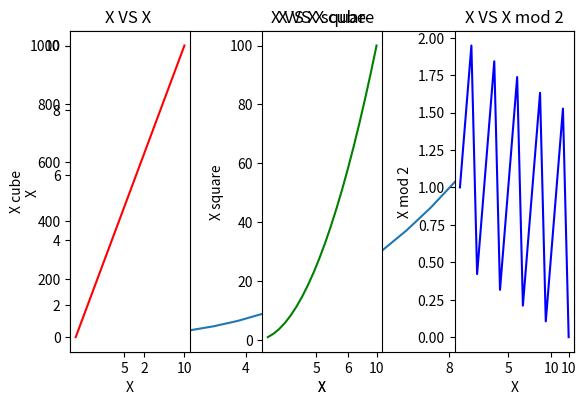
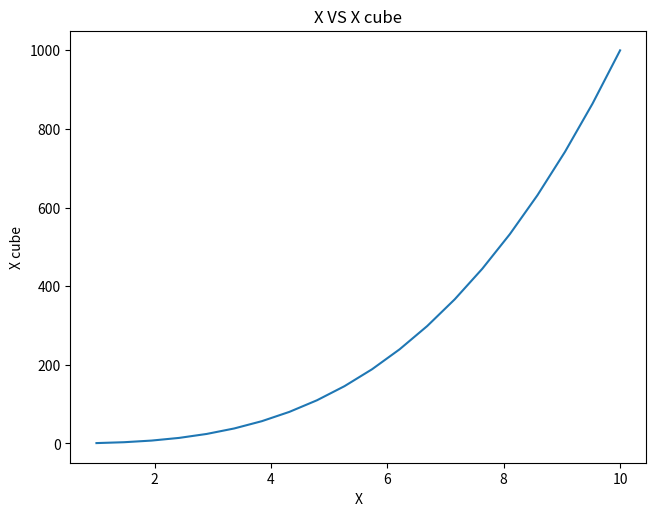
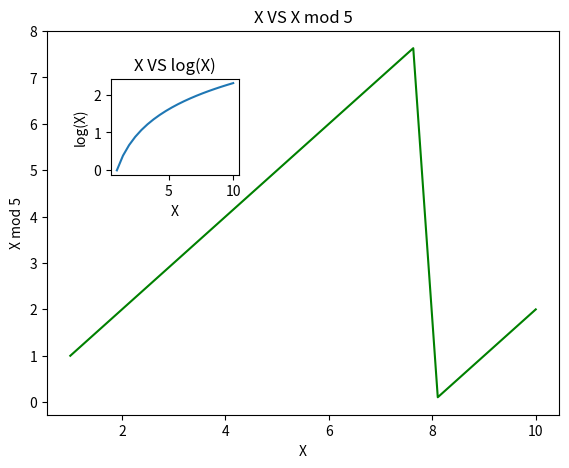
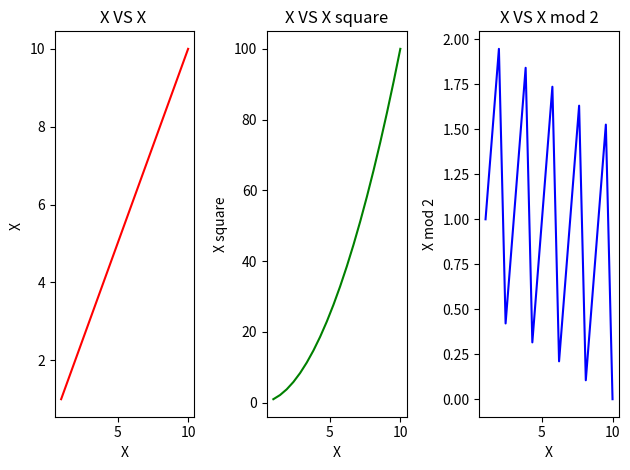
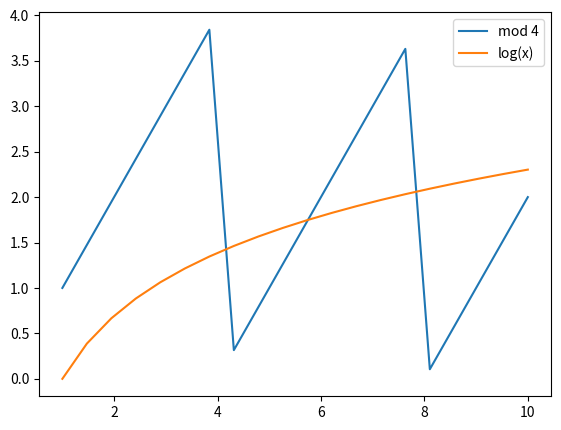

Here is the Python script that generated these plots, in order:
import matplotlib.pyplot as plt
import numpy as np

x = np.linspace(1, 10, 20)
y = x ** 3
print(x)
print(y)
plt.plot(x, y)
plt.xlabel('X')
plt.ylabel('X cube')
plt.title('X VS X cube')
plt.show()

## subplotting

plt.subplot(1, 3, 1)  # subplot 1
plt.plot(x, x, 'r')
plt.xlabel('X')
plt.ylabel('X ')
plt.title('X VS X ')

plt.subplot(1, 3, 2)  # subplot 2
plt.plot(x, x ** 2, 'g')
plt.xlabel('X')
plt.ylabel('X square')
plt.title('X VS X square')

plt.subplot(1, 3, 3)  # subplot 3
plt.plot(x, x % 2, 'b')
plt.xlabel('X')
plt.ylabel('X mod 2')
plt.title('X VS X mod 2')

plt.tight_layout()
plt.show()

## 2ND METHOD TO PLOT

p1 = plt.figure()
a = p1.add_axes([.1, .1, .9, .9])
a.plot(x, y)
plt.xlabel('X')
plt.ylabel('X cube')
plt.title('X VS X cube')
plt.show()

p1 = plt.figure()
a = p1.add_axes([0.1, 0.1, .8, .8])
a.plot(x, x % 8, 'g')
plt.xlabel('X')
plt.ylabel('X mod 5')
plt.title('X VS X mod 5')

b = p1.add_axes([.2, .6, .2, .2])
b.plot(x, np.log(x))
plt.xlabel('X')
plt.ylabel('log(X)')
plt.title('X VS log(X)')
plt.tight_layout()
plt.show()

## subplotting

p2, c = plt.subplots(nrows=1, ncols=3)
c[0].plot(x, x, 'r')
c[0].set_xlabel('X')
c[0].set_ylabel('X ')
c[0].set_title('X VS X ')

c[1].plot(x, x ** 2, 'g')
c[1].set_xlabel('X')
c[1].set_ylabel('X square')
c[1].set_title('X VS X square')

c[2].plot(x, x % 2, 'b')
c[2].set_xlabel('X')
c[2].set_ylabel('X mod 2')
c[2].set_title('X VS X mod 2')
plt.tight_layout()
plt.show()

p = plt.figure()
a = p.add_axes([.1, .1, .8, .8])
a.plot(x, x % 4, label='mod 4')
a.plot(x, np.log(x), label='log(x)')
a.legend()
plt.show()
